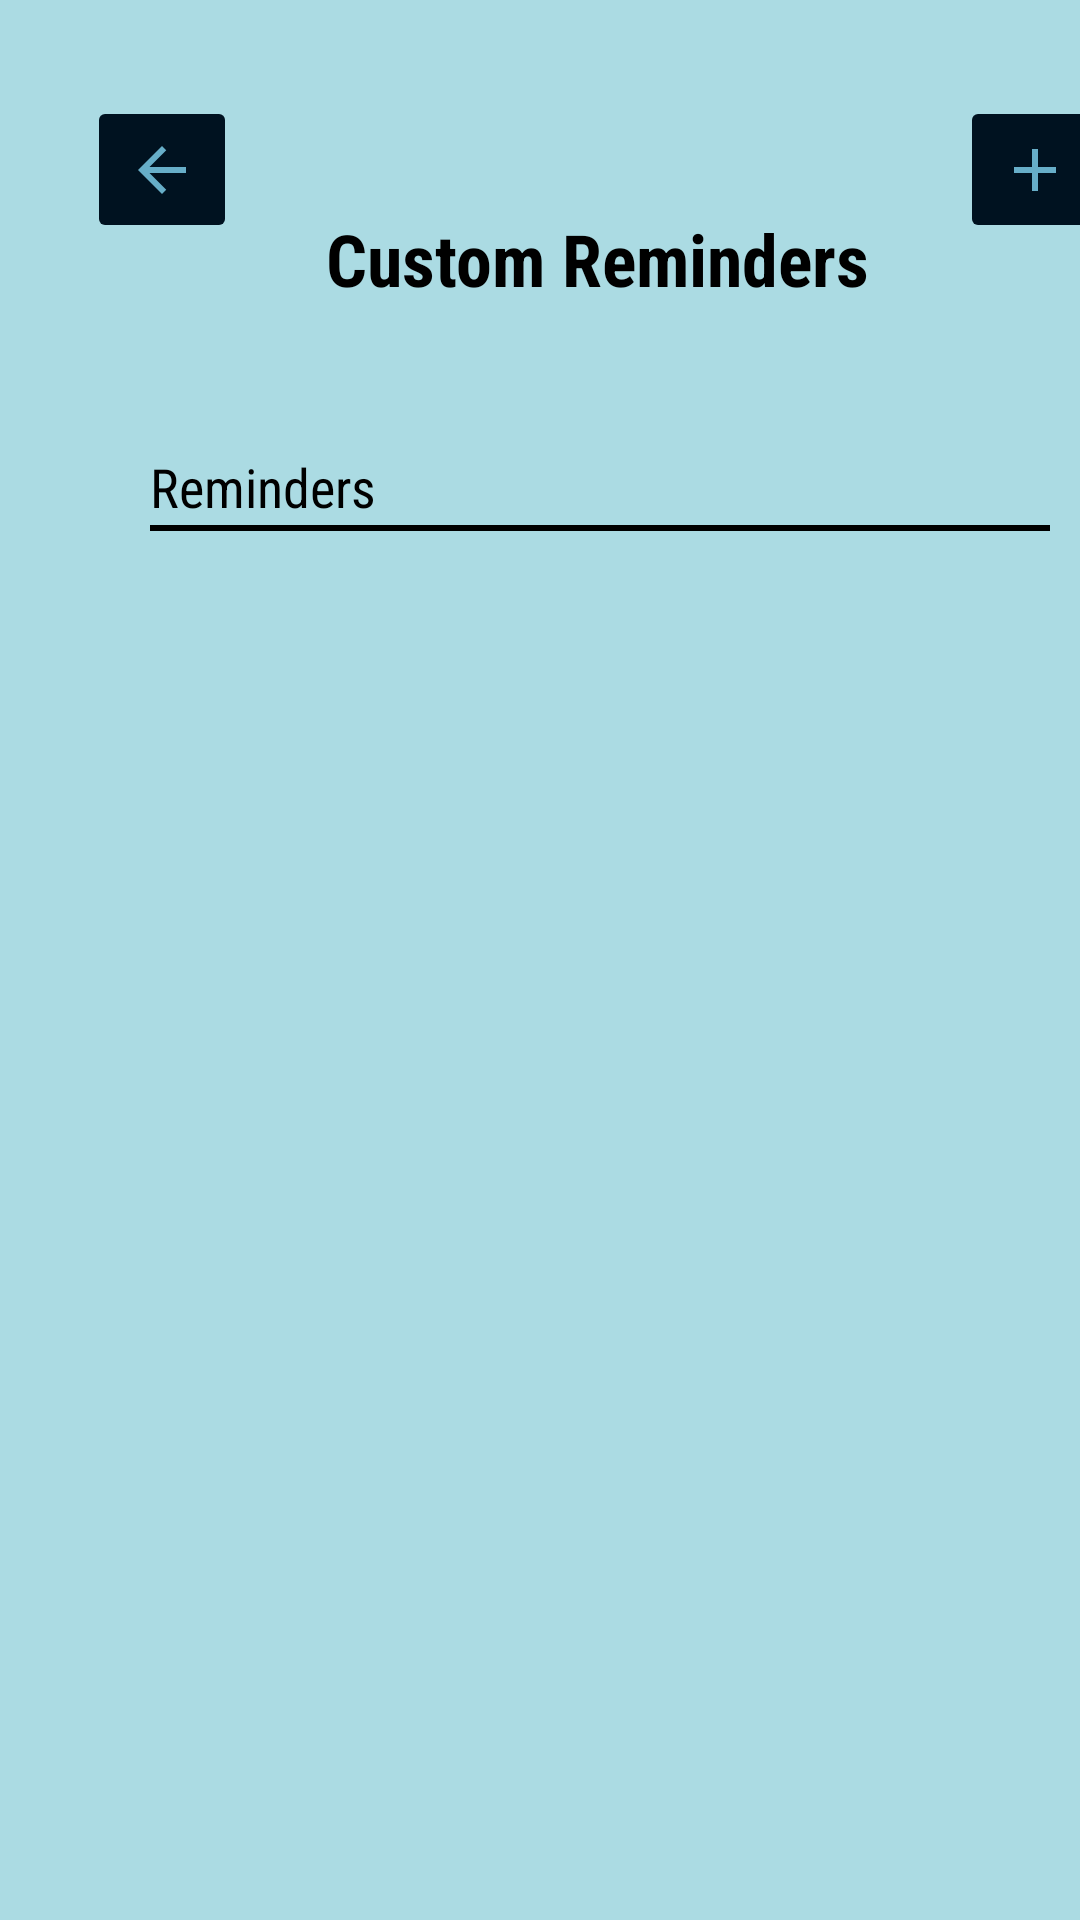

Android layout source for this screen:
<!-- AndroidManifest.xml: application theme Theme.Hydroboost -->
<!-- res/layout/fragment_custom_reminder.xml -->
<?xml version="1.0" encoding="utf-8"?>
<FrameLayout xmlns:android="http://schemas.android.com/apk/res/android"
    xmlns:tools="http://schemas.android.com/tools"
    android:layout_width="match_parent"
    android:layout_height="match_parent"
    xmlns:app="http://schemas.android.com/apk/res-auto"
    tools:context=".ui.notifications.CustomReminderFragment"
    android:background="@color/color1">

    <ImageButton
        android:id="@+id/backButton"
        android:layout_width="50dp"
        android:layout_height="49dp"
        android:layout_marginStart="29dp"
        android:layout_marginTop="32dp"
        android:layout_marginBottom="84dp"
        android:backgroundTint="@color/color6"
        app:layout_constraintBottom_toTopOf="@+id/messageTitle"
        app:layout_constraintStart_toStartOf="parent"
        app:layout_constraintTop_toTopOf="parent"
        app:srcCompat="@drawable/baseline_arrow_back_24" />

    <ImageButton
        android:id="@+id/addCustomReminder"
        android:layout_width="50dp"
        android:layout_height="49dp"
        android:layout_marginStart="320dp"
        android:layout_marginTop="32dp"
        android:layout_marginBottom="84dp"
        android:backgroundTint="@color/color6"
        app:layout_constraintBottom_toTopOf="@+id/messageTitle"
        app:layout_constraintStart_toStartOf="parent"
        app:layout_constraintTop_toTopOf="parent"
        app:srcCompat="@drawable/baseline_add_24" />

    <TextView
        android:id="@+id/customReminderTitle"
        android:layout_width="198dp"
        android:layout_height="34dp"
        android:layout_marginStart="100dp"
        android:layout_marginTop="70dp"
        android:layout_marginEnd="90dp"
        android:layout_marginBottom="84dp"
        android:text="Custom Reminders"
        android:textAlignment="center"
        android:textColor="@color/black"
        android:textSize="24sp"
        android:fontFamily="sans-serif-condensed"
        android:textStyle="bold"
        app:layout_constraintBottom_toTopOf="@+id/messageTitle"
        app:layout_constraintEnd_toEndOf="parent"
        app:layout_constraintHorizontal_bias="1.0"
        app:layout_constraintStart_toEndOf="@+id/backButton"
        app:layout_constraintTop_toTopOf="parent"
        app:layout_constraintVertical_bias="1.0" />

    <TextView
        android:id="@+id/messageTitle"
        android:layout_width="wrap_content"
        android:layout_height="wrap_content"
        android:layout_marginStart="50dp"
        android:layout_marginTop="150dp"
        android:text="Reminders"
        android:textColor="@color/black"
        android:textSize="18sp"
        android:fontFamily="sans-serif-condensed"
        app:layout_constraintBottom_toTopOf="@+id/view3"
        app:layout_constraintEnd_toEndOf="parent"
        app:layout_constraintHorizontal_bias="0.109"
        app:layout_constraintStart_toStartOf="parent"
        app:layout_constraintTop_toTopOf="parent"
        app:layout_constraintVertical_bias="1.0" />

    <View
        android:id="@+id/view1"
        android:layout_width="300dp"
        android:layout_height="2dp"
        android:layout_marginLeft="50dp"
        android:layout_marginRight="50dp"
        android:layout_marginTop="175dp"
        android:background="@color/black"
        app:layout_constraintEnd_toEndOf="parent"
        app:layout_constraintHorizontal_bias="0.549"
        app:layout_constraintStart_toStartOf="parent"
        app:layout_constraintTop_toBottomOf="@+id/messageTitle" />

    <ListView
        android:layout_width="wrap_content"
        android:layout_height="wrap_content"
        android:layout_marginVertical="180dp"
        android:id="@+id/remindersList"
        tools:listitem="@layout/custom_reminder_item"/>




</FrameLayout>
<!-- res/layout/custom_reminder_item.xml (included above) -->
<?xml version="1.0" encoding="utf-8"?>
<LinearLayout xmlns:android="http://schemas.android.com/apk/res/android"
    xmlns:app="http://schemas.android.com/apk/res-auto"
    xmlns:tools="http://schemas.android.com/tools"
    android:layout_width="match_parent"
    android:layout_height="match_parent">

    <LinearLayout
        android:layout_width="match_parent"
        android:layout_height="wrap_content"
        android:layout_marginVertical="10dp"
        android:orientation="horizontal">

        <TextView
            android:id="@+id/reminderTitle"
            android:layout_width="wrap_content"
            android:layout_height="wrap_content"
            android:layout_marginStart="32dp"
            android:text="Example"
            android:textSize="20sp"
            android:fontFamily="sans-serif-condensed"
            app:layout_constraintBottom_toBottomOf="parent"
            app:layout_constraintStart_toStartOf="parent"
            app:layout_constraintTop_toTopOf="parent"
            app:layout_constraintVertical_bias="0.038" />

        <Button
            android:id="@+id/editReminder"
            android:layout_width="78dp"
            android:layout_height="wrap_content"
            android:layout_marginStart="20dp"
            android:text="Edit"
            android:textColorLink="@color/white"
            android:textSize="10sp"
            app:layout_constraintBottom_toBottomOf="parent"
            app:layout_constraintStart_toEndOf="@+id/reminderTitle"
            app:layout_constraintTop_toTopOf="parent"
            app:layout_constraintVertical_bias="0.023" />

        <Button
            android:id="@+id/deleteReminder"
            android:layout_width="78dp"
            android:layout_height="wrap_content"
            android:text="Delete"
            android:textColorLink="@color/white"
            android:textSize="11sp"
            app:layout_constraintBottom_toBottomOf="parent"
            app:layout_constraintEnd_toEndOf="parent"
            app:layout_constraintHorizontal_bias="0.113"
            app:layout_constraintTop_toTopOf="parent"
            app:layout_constraintVertical_bias="0.023" />

        <Switch
            android:id="@+id/activateReminder"
            android:layout_width="77dp"
            android:layout_height="50dp"
            app:layout_constraintBottom_toBottomOf="parent"
            app:layout_constraintEnd_toEndOf="parent"
            app:layout_constraintHorizontal_bias="0.272"
            app:layout_constraintStart_toEndOf="@+id/deleteReminder"
            app:layout_constraintTop_toTopOf="parent"
            app:layout_constraintVertical_bias="0.023" />
    </LinearLayout>


</LinearLayout>
<!-- resources referenced by this layout -->
<resources>
  <color name="black">#FF000000</color>
  <color name="color1">#ABDBE3</color>
  <color name="color6">#001220</color>
  <color name="white">#FFFFFFFF</color>
  <!-- drawable baseline_add_24 (drawable) -->
  <vector android:height="24dp" android:tint="@color/color3"
      android:viewportHeight="24" android:viewportWidth="24"
      android:width="24dp" xmlns:android="http://schemas.android.com/apk/res/android">
      <path android:fillColor="@android:color/white" android:pathData="M19,13h-6v6h-2v-6H5v-2h6V5h2v6h6v2z"/>
  </vector>
  <!-- drawable baseline_arrow_back_24 (drawable) -->
  <vector android:autoMirrored="true" android:height="24dp"
      android:tint="@color/color3" android:viewportHeight="24"
      android:viewportWidth="24" android:width="24dp" xmlns:android="http://schemas.android.com/apk/res/android">
      <path android:fillColor="@android:color/white" android:pathData="M20,11H7.83l5.59,-5.59L12,4l-8,8 8,8 1.41,-1.41L7.83,13H20v-2z"/>
  </vector>
  <style name="Theme.Hydroboost" parent="Theme.MaterialComponents.DayNight.NoActionBar">
          
          <item name="colorPrimary">@color/color1</item>
          <item name="colorPrimaryVariant">@color/purple_700</item>
          <item name="colorOnPrimary">@color/white</item>
          
          <item name="colorSecondary">@color/teal_200</item>
          <item name="colorSecondaryVariant">@color/teal_700</item>
          <item name="colorOnSecondary">@color/black</item>
          
          <item name="android:statusBarColor">@color/color6</item>
          
          
          <item name="colorOnSurface">@color/color3</item>
      </style>
  <color name="color3">#67AEC8</color>
  <color name="purple_700">#FF3700B3</color>
  <color name="teal_200">#FF03DAC5</color>
  <color name="teal_700">#FF018786</color>
</resources>
